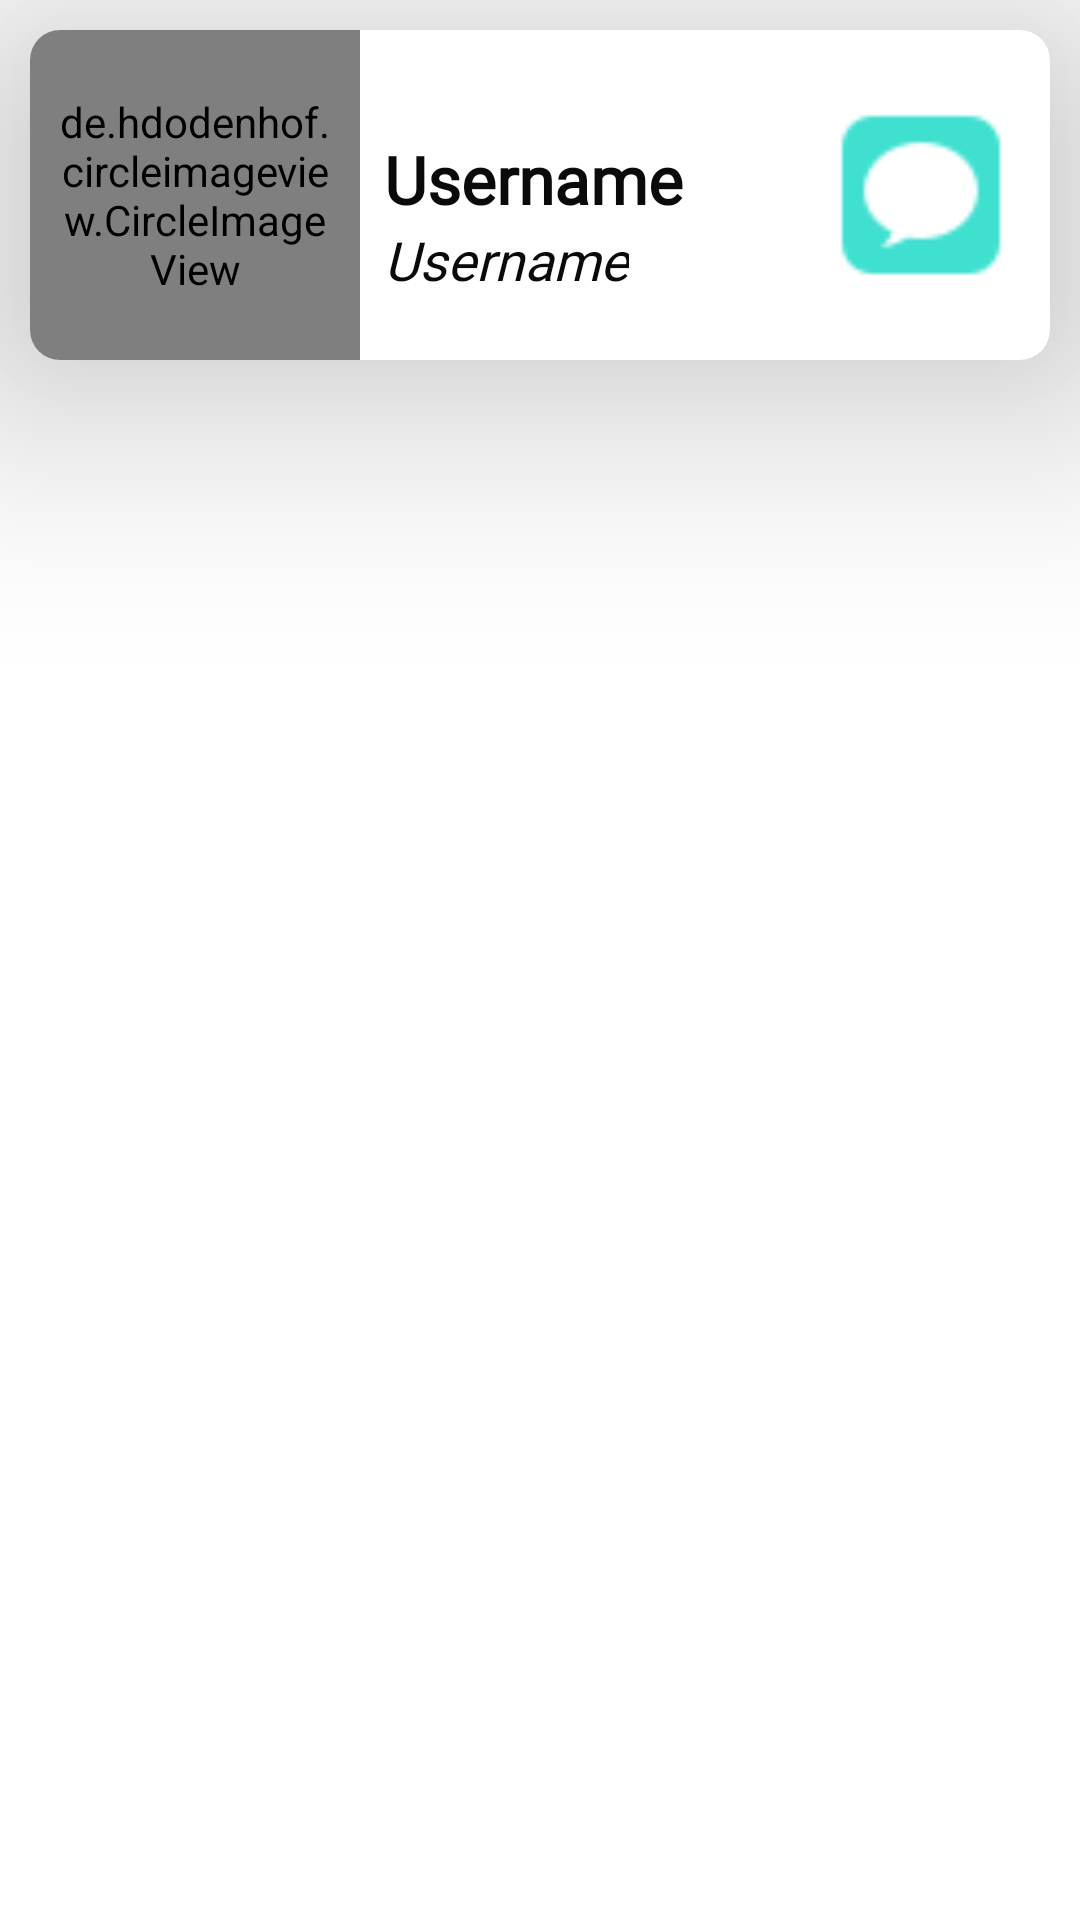

Layout XML and referenced resources for this Android screen:
<!-- AndroidManifest.xml: application theme Theme.ZeeLink -->
<!-- res/layout/user_recycler_item.xml -->
<?xml version="1.0" encoding="utf-8"?>
<androidx.constraintlayout.widget.ConstraintLayout xmlns:android="http://schemas.android.com/apk/res/android"
    android:layout_width="match_parent"
    android:layout_height="wrap_content"
    xmlns:app="http://schemas.android.com/apk/res-auto">
    <androidx.cardview.widget.CardView
        android:layout_width="match_parent"
        android:layout_height="wrap_content"
        app:layout_constraintTop_toTopOf="parent"
        app:layout_constraintStart_toStartOf="parent"
        app:layout_constraintEnd_toEndOf="parent"

        android:layout_margin="10dp"
        app:cardCornerRadius="10dp"
        app:cardElevation="50dp">
        <androidx.constraintlayout.widget.ConstraintLayout
            android:layout_width="match_parent"
            android:layout_height="wrap_content">
            <de.hdodenhof.circleimageview.CircleImageView
                xmlns:app="http://schemas.android.com/apk/res-auto"
                android:id="@+id/userProfileImg"
                android:layout_width="110dp"
                android:layout_height="110dp"
                android:padding="8dp"
                android:src="@drawable/pofile_img"
                app:civ_border_width="2dp"
                app:civ_border_color="#9A9797"
                app:layout_constraintStart_toStartOf="parent"
                app:layout_constraintTop_toTopOf="parent"/>


            <TextView
                android:id="@+id/userName"
                android:layout_width="wrap_content"
                android:layout_height="wrap_content"
                android:layout_marginStart="8dp"
                android:layout_marginTop="35dp"
                android:layout_marginEnd="8dp"
                android:fontFamily="@font/allerta"

                android:maxLines="1"
                android:text="Username"
                android:textColor="@color/th_black"
                android:textSize="22sp"

                android:textStyle="bold"


                app:layout_constraintStart_toEndOf="@id/userProfileImg"
                app:layout_constraintTop_toTopOf="parent" />

            <TextView
                android:id="@+id/userEmail"
                android:layout_width="wrap_content"
                android:layout_height="wrap_content"
                android:layout_marginStart="8dp"
                android:layout_marginEnd="8dp"
                android:fontFamily="@font/allerta"
                android:maxLines="1"

                android:text="Username"
                android:textColor="@color/th_black"
                android:textSize="18sp"

                android:textStyle="italic"

                app:layout_constraintBottom_toBottomOf="parent"
                app:layout_constraintStart_toEndOf="@id/userProfileImg"
                app:layout_constraintTop_toBottomOf="@id/userName"
                app:layout_constraintVertical_bias="0.0" />

            <ImageView
                android:id="@+id/msgImg"
                android:layout_width="70dp"
                android:layout_height="70dp"
                app:layout_constraintEnd_toEndOf="parent"
                app:layout_constraintTop_toTopOf="parent"
                app:layout_constraintBottom_toBottomOf="parent"
                android:layout_marginEnd="8dp"
                android:layout_marginStart="2dp"

                android:src="@drawable/message_img"/>

        </androidx.constraintlayout.widget.ConstraintLayout>

    </androidx.cardview.widget.CardView>

</androidx.constraintlayout.widget.ConstraintLayout>
<!-- resources referenced by this layout -->
<resources>
  <color name="th_black">#0B0A0A</color>
  <!-- drawable message_img: png bitmap (drawable, 991 bytes) -->
  <style name="Theme.ZeeLink" parent="Theme.MaterialComponents.DayNight.NoActionBar">
          
          <item name="colorPrimary">@color/purple_500</item>
          <item name="colorPrimaryVariant">@color/purple_700</item>
          <item name="colorOnPrimary">@color/white</item>
          
          <item name="colorSecondary">@color/teal_200</item>
          <item name="colorSecondaryVariant">@color/teal_700</item>
          <item name="colorOnSecondary">@color/black</item>
          
          <item name="android:statusBarColor">?attr/colorPrimaryVariant</item>
          
      </style>
  <color name="purple_500">#FF6200EE</color>
  <color name="purple_700">#FF3700B3</color>
  <color name="white">#FFFFFFFF</color>
  <color name="teal_200">#FF03DAC5</color>
  <color name="teal_700">#FF018786</color>
  <color name="black">#FF000000</color>
</resources>
